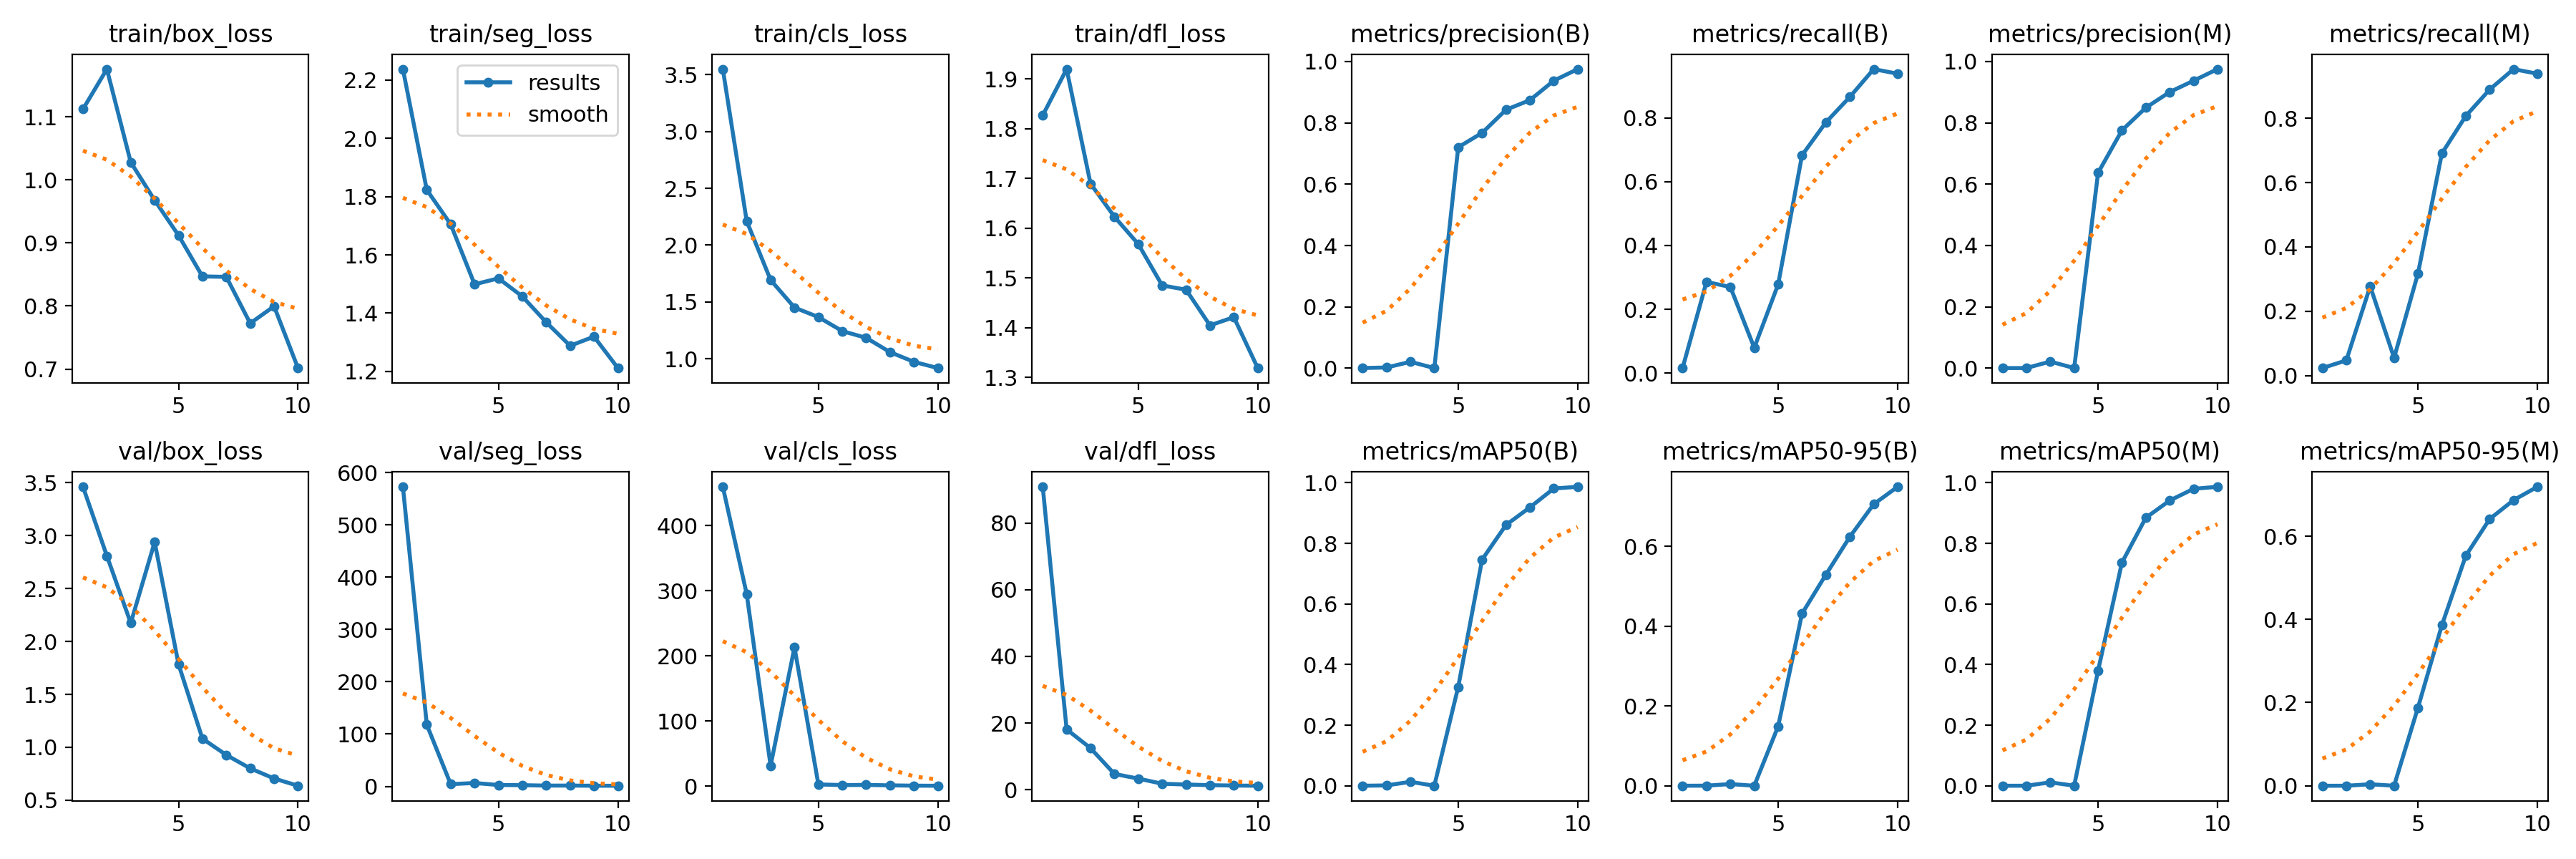

Data behind this chart, as committed beside it:
epoch, time, train/box_loss, train/seg_loss, train/cls_loss, train/dfl_loss, metrics/precision(B), metrics/recall(B), metrics/mAP50(B), metrics/mAP50-95(B), metrics/precision(M), metrics/recall(M), metrics/mAP50(M), metrics/mAP50-95(M), val/box_loss, val/seg_loss, val/cls_loss, val/dfl_loss, lr/pg0, lr/pg1, lr/pg2
1, 31.83, 1.112, 2.237, 3.549, 1.827, 0.00076, 0.01587, 0.00029, 5e-05, 0.00041, 0.02381, 7e-05, 1e-05, 3.462, 572.8, 459.8, 90.87, 0.07557, 0.002842, 0.002842
2, 36.87, 1.176, 1.823, 2.211, 1.92, 0.00241, 0.2857, 0.00141, 0.00027, 0.00051, 0.04762, 0.00021, 4e-05, 2.809, 117.8, 295, 18.12, 0.04989, 0.005192, 0.005192
3, 41.76, 1.028, 1.705, 1.693, 1.689, 0.02102, 0.2698, 0.01329, 0.00423, 0.02164, 0.2778, 0.01127, 0.0036, 2.174, 4.194, 31.57, 12.48, 0.02363, 0.006963, 0.006963
4, 46.6, 0.9676, 1.499, 1.45, 1.623, 0.00057, 0.07937, 0.00031, 9e-05, 0.0004, 0.05556, 0.00021, 7e-05, 2.94, 6.419, 213.3, 4.746, 0.007323, 0.007323, 0.007323
5, 51.41, 0.9119, 1.519, 1.366, 1.568, 0.7205, 0.2778, 0.3264, 0.1489, 0.637, 0.3175, 0.3797, 0.1879, 1.785, 2.599, 2.791, 3.347, 0.00629, 0.00629, 0.00629
6, 56.22, 0.8468, 1.457, 1.243, 1.485, 0.7673, 0.6825, 0.7465, 0.4312, 0.7755, 0.6905, 0.7366, 0.3861, 1.082, 2.248, 1.777, 1.81, 0.005258, 0.005258, 0.005258
7, 61.03, 0.8461, 1.369, 1.184, 1.476, 0.8428, 0.7857, 0.8607, 0.5291, 0.8496, 0.8067, 0.8845, 0.5529, 0.9275, 1.43, 2.054, 1.569, 0.004225, 0.004225, 0.004225
8, 65.87, 0.7724, 1.288, 1.058, 1.404, 0.874, 0.8651, 0.9187, 0.6235, 0.9006, 0.8889, 0.9414, 0.6413, 0.801, 1.491, 1.348, 1.373, 0.003193, 0.003193, 0.003193
9, 70.67, 0.7995, 1.319, 0.9723, 1.421, 0.9375, 0.9524, 0.981, 0.7053, 0.9375, 0.9524, 0.98, 0.6868, 0.7053, 1.186, 0.8832, 1.267, 0.00216, 0.00216, 0.00216
10, 75.48, 0.7015, 1.212, 0.9177, 1.318, 0.9752, 0.938, 0.9866, 0.749, 0.9752, 0.938, 0.9866, 0.7189, 0.6368, 1.155, 0.7534, 1.204, 0.001128, 0.001128, 0.001128
